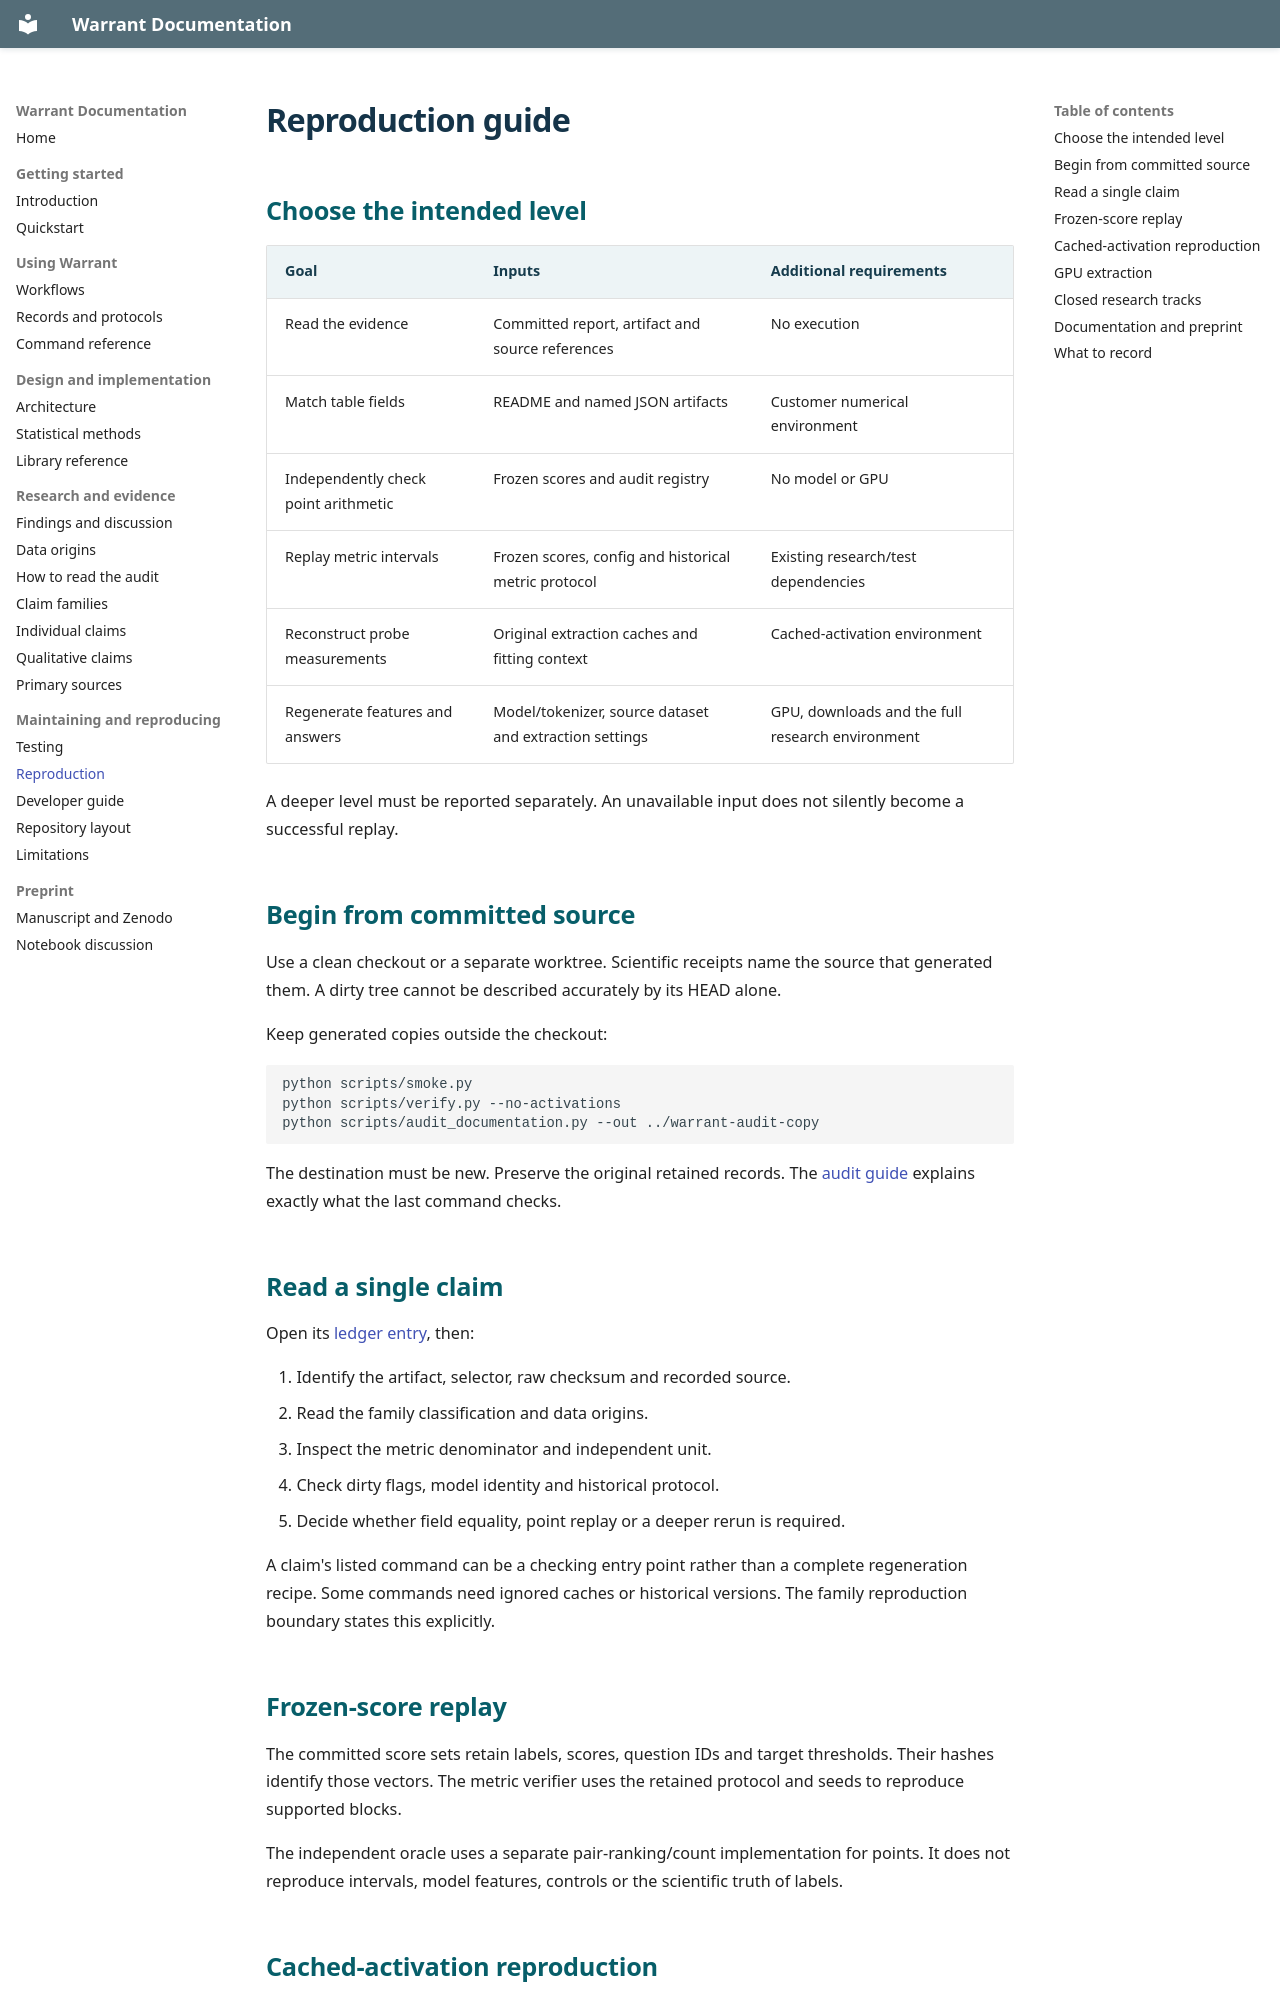

repository: Aditya26189/Warrant · page: reproduction.html · generator: mkdocs

# Reproduction guide

## Choose the intended level

| Goal | Inputs | Additional requirements |
|---|---|---|
| Read the evidence | Committed report, artifact and source references | No execution |
| Match table fields | README and named JSON artifacts | Customer numerical environment |
| Independently check point arithmetic | Frozen scores and audit registry | No model or GPU |
| Replay metric intervals | Frozen scores, config and historical metric protocol | Existing research/test dependencies |
| Reconstruct probe measurements | Original extraction caches and fitting context | Cached-activation environment |
| Regenerate features and answers | Model/tokenizer, source dataset and extraction settings | GPU, downloads and the full research environment |

A deeper level must be reported separately. An unavailable input does not
silently become a successful replay.

## Begin from committed source

Use a clean checkout or a separate worktree. Scientific receipts name the source
that generated them. A dirty tree cannot be described accurately by its HEAD
alone.

Keep generated copies outside the checkout:

```shell
python scripts/smoke.py
python scripts/verify.py --no-activations
python scripts/audit_documentation.py --out ../warrant-audit-copy
```

The destination must be new. Preserve the original retained records.
The [audit guide](claim-audit.md) explains exactly what the last command checks.

## Read a single claim

Open its [ledger entry](claims.md), then:

1. Identify the artifact, selector, raw checksum and recorded source.
2. Read the family classification and data origins.
3. Inspect the metric denominator and independent unit.
4. Check dirty flags, model identity and historical protocol.
5. Decide whether field equality, point replay or a deeper rerun is required.

A claim's listed command can be a checking entry point rather than a complete
regeneration recipe. Some commands need ignored caches or historical versions.
The family reproduction boundary states this explicitly.

## Frozen-score replay

The committed score sets retain labels, scores, question IDs and target
thresholds. Their hashes identify those vectors. The metric verifier uses
the retained protocol and seeds to reproduce supported blocks.

The independent oracle uses a separate pair-ranking/count implementation for
points. It does not reproduce intervals, model features, controls or the
scientific truth of labels.
